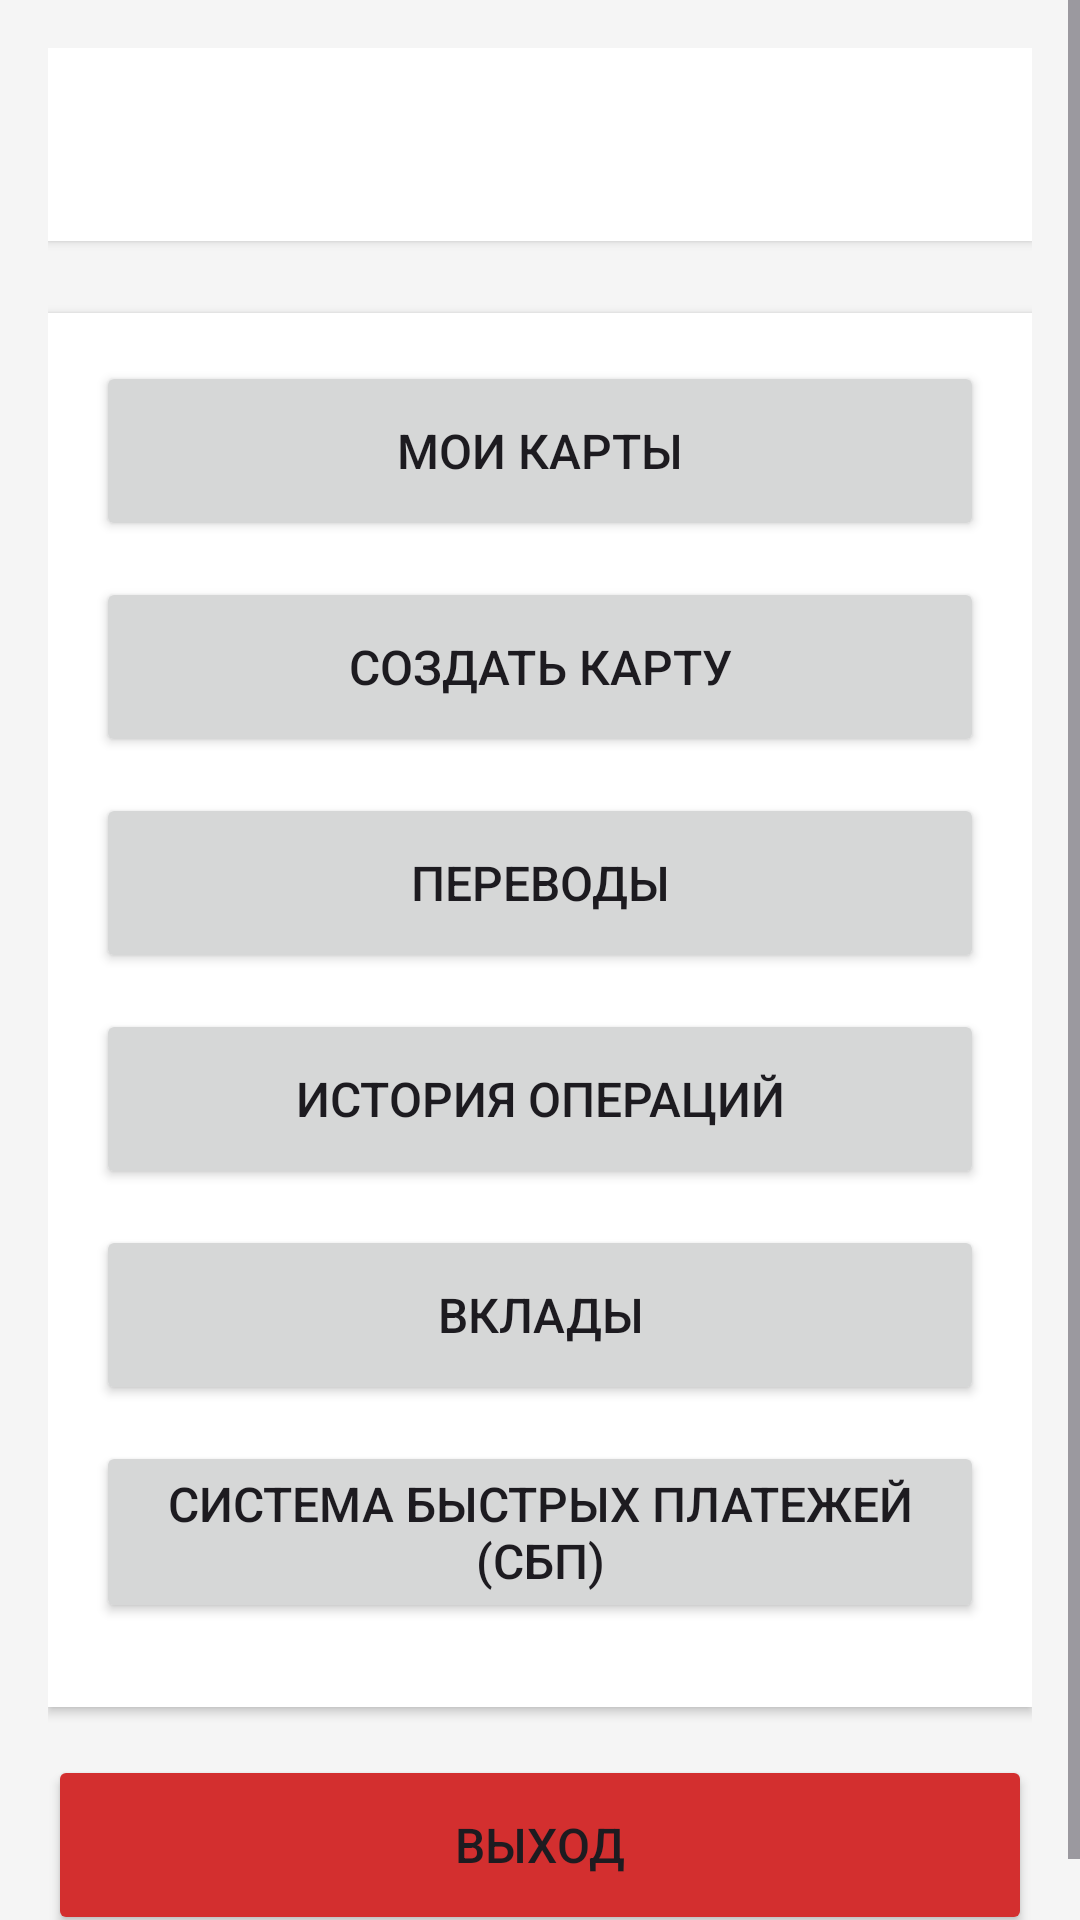

Write the Android layout XML for this screen, with the resource values it uses.
<!-- AndroidManifest.xml: application theme Theme.Bank2 -->
<!-- res/layout/activity_account.xml -->
<?xml version="1.0" encoding="utf-8"?>
<ScrollView xmlns:android="http://schemas.android.com/apk/res/android"
    android:layout_width="match_parent"
    android:layout_height="match_parent"
    android:fillViewport="true"
    android:background="#f5f5f5">

    <LinearLayout
        android:layout_width="match_parent"
        android:layout_height="wrap_content"
        android:orientation="vertical"
        android:padding="16dp">

        <TextView
            android:id="@+id/tvWelcome"
            android:layout_width="match_parent"
            android:layout_height="wrap_content"
            android:textSize="24sp"
            android:textStyle="bold"
            android:layout_marginBottom="24dp"
            android:gravity="center"
            android:textColor="@android:color/black"
            android:padding="16dp"
            android:background="@android:color/white"
            android:elevation="2dp" />

        <LinearLayout
            android:layout_width="match_parent"
            android:layout_height="wrap_content"
            android:orientation="vertical"
            android:background="@android:color/white"
            android:padding="16dp"
            android:layout_marginBottom="16dp"
            android:elevation="2dp">

            <Button
                android:id="@+id/btnMyCards"
                android:layout_width="match_parent"
                android:layout_height="wrap_content"
                android:text="Мои карты"
                android:textSize="16sp"
                android:layout_marginBottom="12dp"
                android:minHeight="60dp" />

            <Button
                android:id="@+id/btnCreateCard"
                android:layout_width="match_parent"
                android:layout_height="wrap_content"
                android:text="Создать карту"
                android:textSize="16sp"
                android:layout_marginBottom="12dp"
                android:minHeight="60dp" />

            <Button
                android:id="@+id/btnTransfer"
                android:layout_width="match_parent"
                android:layout_height="wrap_content"
                android:text="Переводы"
                android:textSize="16sp"
                android:layout_marginBottom="12dp"
                android:minHeight="60dp" />

            <Button
                android:id="@+id/btnHistory"
                android:layout_width="match_parent"
                android:layout_height="wrap_content"
                android:text="История операций"
                android:textSize="16sp"
                android:layout_marginBottom="12dp"
                android:minHeight="60dp" />

            <Button
                android:id="@+id/btnVklad"
                android:layout_width="match_parent"
                android:layout_height="wrap_content"
                android:text="Вклады"
                android:textSize="16sp"
                android:layout_marginBottom="12dp"
                android:minHeight="60dp" />

            <Button
                android:id="@+id/btnSbp"
                android:layout_width="match_parent"
                android:layout_height="wrap_content"
                android:text="Система быстрых платежей (СБП)"
                android:textSize="16sp"
                android:layout_marginBottom="12dp"
                android:minHeight="60dp" />

            <Button
                android:id="@+id/btnAdmin"
                android:layout_width="match_parent"
                android:layout_height="wrap_content"
                android:text="Админ-панель"
                android:textSize="16sp"
                android:minHeight="60dp"
                android:visibility="gone" />

        </LinearLayout>

        <Button
            android:id="@+id/btnLogout"
            android:layout_width="match_parent"
            android:layout_height="wrap_content"
            android:text="Выход"
            android:textSize="16sp"
            android:minHeight="60dp"
            android:backgroundTint="#d32f2f" />

    </LinearLayout>
</ScrollView>
<!-- resources referenced by this layout -->
<resources>
  <style name="Theme.Bank2" parent="Base.Theme.Bank2" />
  <style name="Base.Theme.Bank2" parent="Theme.Material3.DayNight.NoActionBar">
          
          
      </style>
</resources>
